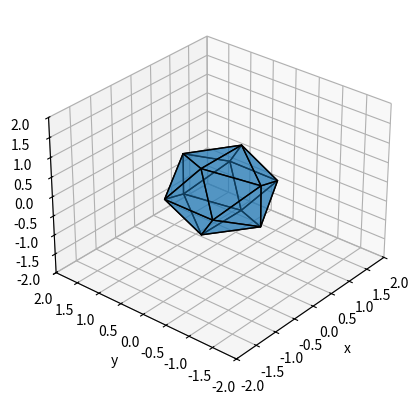

The matplotlib source for this figure:

import numpy as np
from scipy import spatial as sp_spatial


class SphereTessellator():

    def __init__(self, nverts=12, depth=0):
        '''Tessellates a sphere with a number of vertices greater or equal than
        `nverts`.
        If `depth` is greater than 0 then `nverts` is ignored and the number of
        vertices is a consequence of `depth`.
        The returned object exposes the sphere vertices and indices through
        a property named `sphere`.
        '''
        self.vertices, self.indices = self.icosahedron()
        if depth > 0:
            self.depth = depth
        elif nverts >= 12:
            self.depth = self.nverts2depth(nverts)
        else:
            msg = (
                'SphereTessellator was passed nverts:{} and depth:{}, but '
                'expected nverts >= 12 or depth >=0'.format(nverts, depth)
            )
            raise SphereTessellatorBadArgsError(msg)

        self.iterate()

    def nverts2depth(self, nverts):
        '''Returns the minimum number of iterations, `depth`, to tessellate a
        sphere with `nverts` vertices'''
        nv = 12  # num of vertices of an icosahedron
        nf = 20  # num of faces of an icosahedron
        ne = 30  # num of edges of an icosahedron
        depth = 1  # iteration
        while nv < nverts:
            depth += 1
            nv += ne
            ne = 2*ne + 3*nf
            nf *= 4
        return depth

    def icosahedron(self,):
        x = .525731112119133606
        z = .850650808352039932
        vertices = np.array([
            [-x, 0.0, z], [x, 0.0, z], [-x, 0.0, -z], [x, 0.0, -z],
            [0.0, z, x], [0.0, z, -x], [0.0, -z, x], [0.0, -z, -x],
            [z, x, 0.0], [-z, x, 0.0], [z, -x, 0.0], [-z, -x, 0.0]
        ], dtype=np.float32)
        hull = sp_spatial.ConvexHull(vertices)
        indices = hull.simplices
        return vertices, indices

    def norm(self, arr):
        arr[:] = (arr.T / np.sqrt(np.sum(arr**2, axis=1))).T

    def iterate(self,):
        vs, ids = self.vertices, self.indices
        for _ in range(self.depth - 1):
            v0 = vs[ids[:, 0]]
            v1 = vs[ids[:, 1]]
            v2 = vs[ids[:, 2]]
            a = (v0 + v2) * 0.5
            b = (v0 + v1) * 0.5
            c = (v1 + v2) * 0.5
            self.norm(a)
            self.norm(b)
            self.norm(c)
            vs = np.unique(np.concatenate((vs, a, b, c)), axis=0)
            hull = sp_spatial.ConvexHull(vs)
            ids = hull.simplices
        self.vertices, self.indices = vs, ids

    @property
    def sphere(self,):
        return self.vertices, self.indices


class SphereTessellatorBadArgsError(Exception):
    '''Exception raised when the constructor is passed bad arguments.'''
    pass


if __name__ == '__main__':

    import matplotlib as mpl
    import matplotlib.pyplot as plt
    import mpl_toolkits.mplot3d as a3
    import scipy as sp

    tess = SphereTessellator(
        # nverts=12,
        depth=1
    )
    vertices, indices = tess.sphere
    print('nverts: ', len(vertices))
    # vertices *= 0.5

    hull = sp_spatial.ConvexHull(vertices)
    indices = hull.simplices
    faces = vertices[indices]

    fig = plt.figure()
    ax = fig.add_subplot(111, projection='3d')
    ax.dist = 30
    ax.azim = -140
    ax.set_xlim([-2, 2])
    ax.set_ylim([-2, 2])
    ax.set_zlim([-2, 2])
    ax.set_xlabel('x')
    ax.set_ylabel('y')
    ax.set_zlabel('z')

    for f in faces:
        face = a3.art3d.Poly3DCollection([f])
        face.set_edgecolor('k')
        face.set_alpha(0.5)
        ax.add_collection3d(face)

    plt.show()
